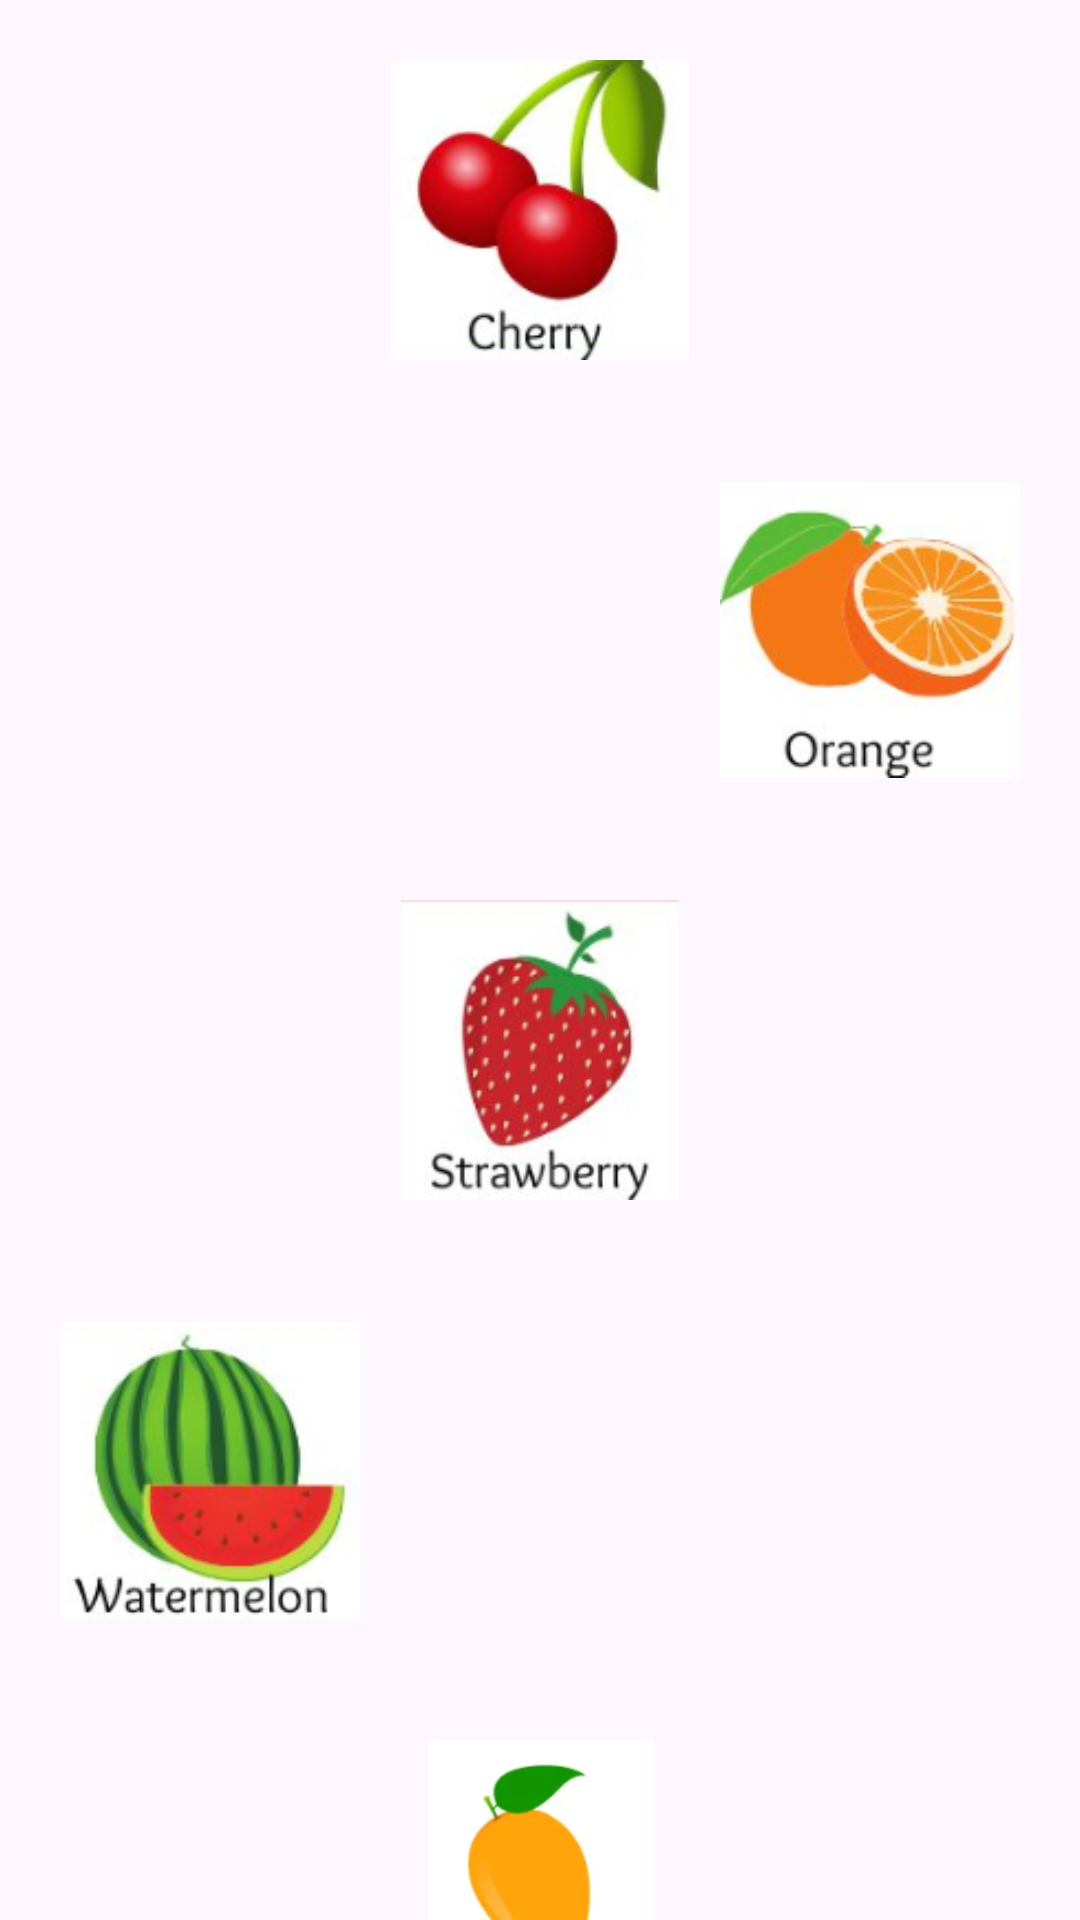

Android layout source for this screen:
<!-- AndroidManifest.xml: application theme Theme.MyAppJuanIpia -->
<!-- res/layout/activity_frutas.xml -->
<?xml version="1.0" encoding="utf-8"?>
<LinearLayout xmlns:android="http://schemas.android.com/apk/res/android"
    xmlns:app="http://schemas.android.com/apk/res-auto"
    xmlns:tools="http://schemas.android.com/tools"
    android:id="@+id/main"
    android:layout_width="match_parent"
    android:layout_height="match_parent"
    android:orientation="vertical"
    tools:context=".controller.Frutas">

    <ImageView
        android:onClick="sonarCherry"
        android:layout_width="100dp"
        android:layout_height="100dp"
        android:layout_gravity="center"
        android:layout_margin="20dp"
        android:src="@drawable/cherry"
        tools:layout_editor_absoluteX="27dp"
        tools:layout_editor_absoluteY="75dp" />

    <ImageView
        android:onClick="sonarOrange_futa"
        android:layout_width="100dp"
        android:layout_height="100dp"
        android:layout_gravity="right"
        android:layout_margin="20dp"
        android:src="@drawable/orange_fruit"
        tools:layout_editor_absoluteX="244dp"
        tools:layout_editor_absoluteY="199dp" />

    <ImageView
        android:onClick="sonarStrawberry"
        android:layout_width="100dp"
        android:layout_height="100dp"
        android:layout_gravity="center"
        android:layout_margin="20dp"
        android:src="@drawable/strawberry"
        tools:layout_editor_absoluteX="244dp"
        tools:layout_editor_absoluteY="450dp" />

    <ImageView
        android:onClick="sonarWstermelon"
        android:layout_width="100dp"
        android:layout_height="100dp"
        android:layout_gravity="left"
        android:layout_margin="20dp"
        android:src="@drawable/watermelon"
        tools:layout_editor_absoluteX="27dp"
        tools:layout_editor_absoluteY="350dp" />

    <ImageView
        android:onClick="sonarMango"
        android:layout_width="100dp"
        android:layout_height="100dp"
        android:layout_gravity="center"
        android:layout_margin="20dp"
        android:src="@drawable/mangoo"
        tools:layout_editor_absoluteX="35dp"
        tools:layout_editor_absoluteY="596dp" />

</LinearLayout>
<!-- resources referenced by this layout -->
<resources>
  <!-- drawable cherry: png bitmap (drawable, 23929 bytes) -->
  <!-- drawable mangoo: png bitmap (drawable, 15921 bytes) -->
  <!-- drawable orange_fruit: png bitmap (drawable, 26711 bytes) -->
  <!-- drawable strawberry: png bitmap (drawable, 25397 bytes) -->
  <!-- drawable watermelon: png bitmap (drawable, 28760 bytes) -->
  <style name="Theme.MyAppJuanIpia" parent="Base.Theme.MyAppJuanIpia" />
  <style name="Base.Theme.MyAppJuanIpia" parent="Theme.Material3.DayNight.NoActionBar">
          
          
      </style>
</resources>
